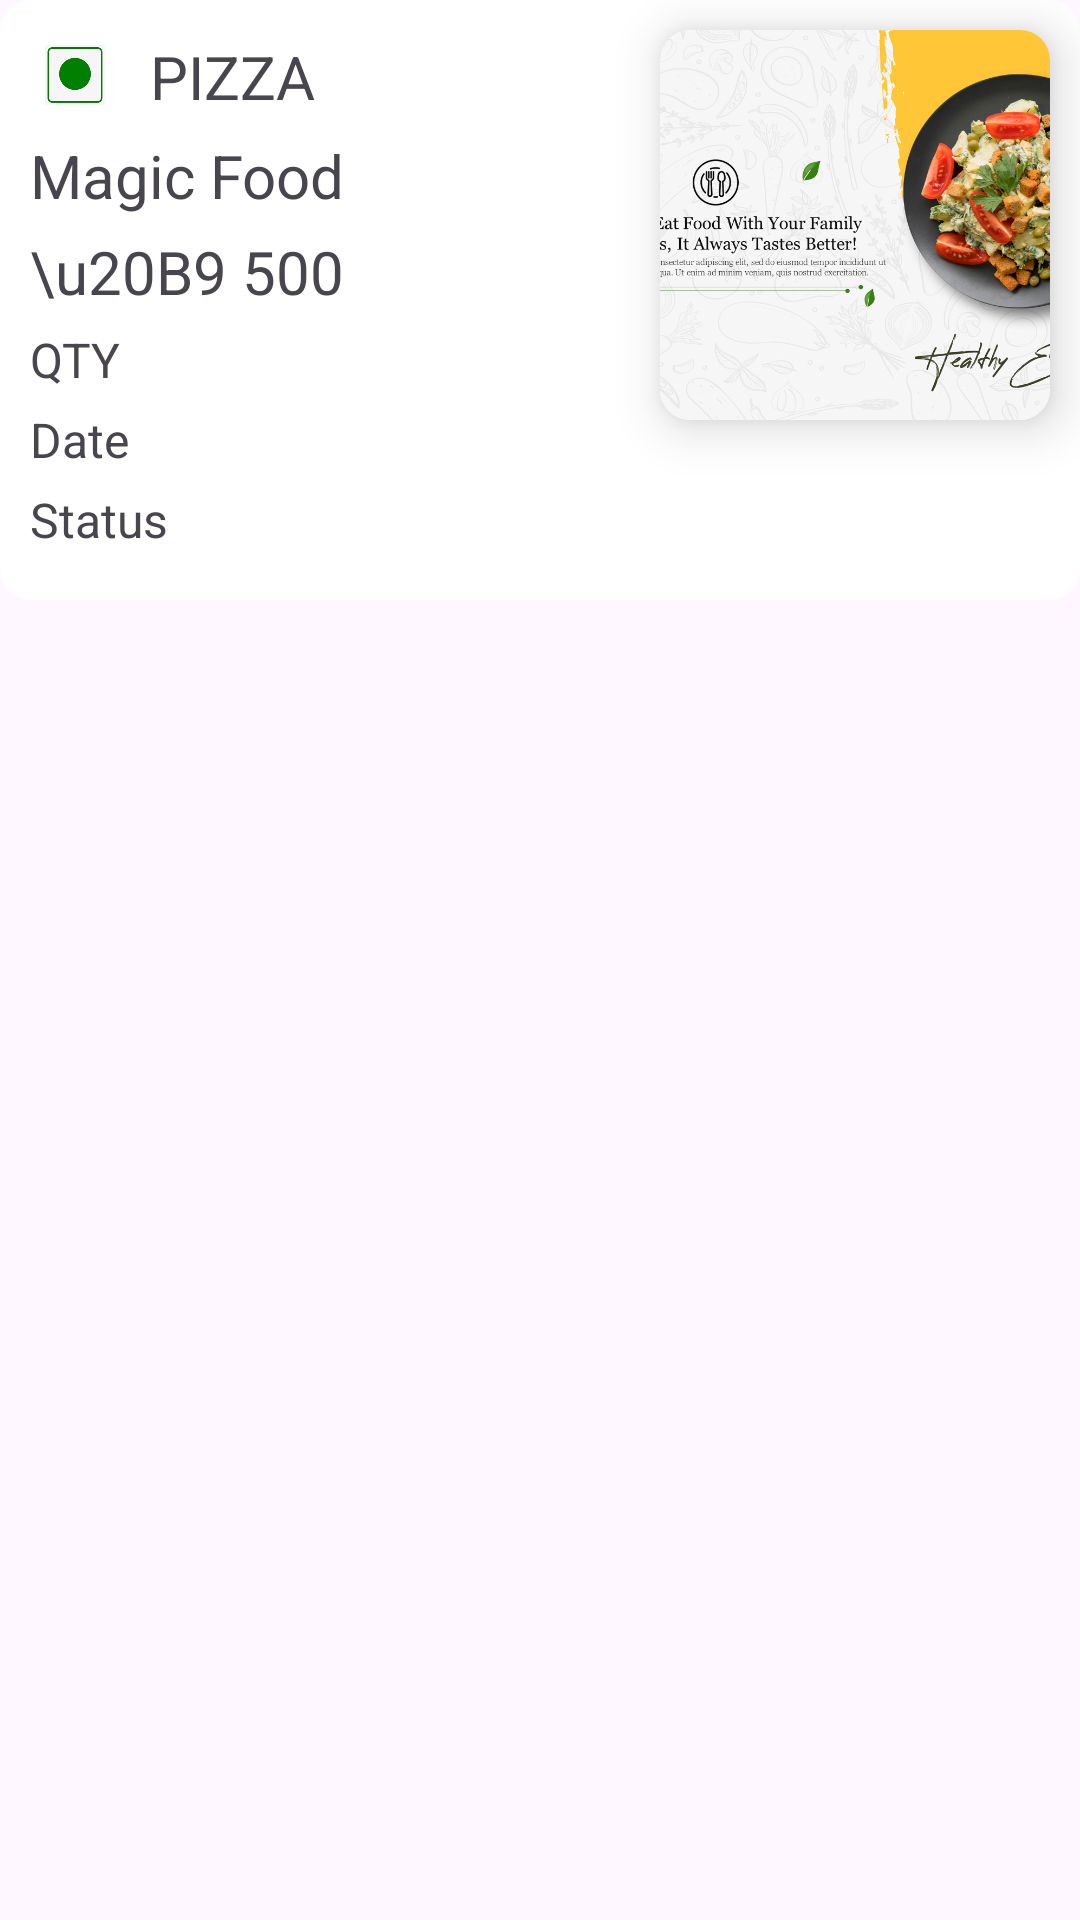

The Android layout XML behind this screen, and the referenced resources:
<!-- AndroidManifest.xml: application theme Theme.KitchenHive -->
<!-- res/layout/completed_items.xml -->
<?xml version="1.0" encoding="utf-8"?>
<androidx.constraintlayout.widget.ConstraintLayout xmlns:android="http://schemas.android.com/apk/res/android"
    xmlns:app="http://schemas.android.com/apk/res-auto"
    xmlns:tools="http://schemas.android.com/tools"
    android:id="@+id/my_order_items_product"
    android:layout_width="match_parent"
    android:layout_height="wrap_content"
    android:layout_margin="10dp">

    <androidx.constraintlayout.widget.ConstraintLayout
        android:id="@+id/con2"
        android:layout_width="match_parent"
        android:layout_height="200dp"
        android:background="@drawable/btn_qty"
        android:clipToOutline="true"
        app:layout_constraintEnd_toEndOf="parent"
        app:layout_constraintStart_toStartOf="parent"
        app:layout_constraintTop_toTopOf="parent">

        <androidx.constraintlayout.widget.ConstraintLayout
            android:id="@+id/con_img"
            android:layout_width="130dp"
            android:layout_height="130dp"
            android:layout_marginEnd="10dp"
            android:background="@drawable/btn_qty"
            android:elevation="10dp"
            android:layout_marginTop="10dp"
            app:layout_constraintEnd_toEndOf="parent"
            app:layout_constraintTop_toTopOf="parent">

            <ImageView
                android:id="@+id/pro_img"
                android:layout_width="match_parent"
                android:layout_height="match_parent"
                android:background="@drawable/btn_qty"
                android:clipToOutline="true"
                android:scaleType="centerCrop"
                android:src="@drawable/img3"
                app:layout_constraintBottom_toBottomOf="parent"
                app:layout_constraintEnd_toEndOf="parent"
                app:layout_constraintStart_toStartOf="parent"
                app:layout_constraintTop_toTopOf="parent" />

        </androidx.constraintlayout.widget.ConstraintLayout>

        <ImageView
            android:id="@+id/pro_veg_non"
            android:layout_width="30dp"
            android:layout_height="30dp"
            android:layout_marginStart="10dp"
            android:layout_marginTop="10dp"
            android:padding="5dp"
            android:src="@drawable/veg1"
            android:text="VEG"
            android:textSize="20sp"
            app:layout_constraintStart_toStartOf="parent"
            app:layout_constraintTop_toTopOf="parent" />

        <TextView
            android:id="@+id/pro_name"
            android:layout_width="wrap_content"
            android:layout_height="wrap_content"
            android:layout_marginStart="10dp"
            android:layout_marginTop="12dp"
            android:text="PIZZA"
            android:textSize="20sp"
            app:layout_constraintTop_toTopOf="parent"
            app:layout_constraintStart_toEndOf="@+id/pro_veg_non"/>

        <TextView
            android:id="@+id/store_name"
            android:layout_width="wrap_content"
            android:layout_height="wrap_content"
            android:layout_marginStart="10dp"
            android:layout_marginTop="5dp"
            android:text="Magic Food"
            android:textSize="20sp"
            app:layout_constraintStart_toStartOf="parent"
            app:layout_constraintTop_toBottomOf="@+id/pro_veg_non"/>


        <TextView
            android:id="@+id/pro_amt"
            android:layout_width="wrap_content"
            android:layout_height="wrap_content"
            android:layout_marginStart="10dp"
            android:layout_marginTop="5dp"
            android:text="\u20B9 500"
            android:textSize="20sp"
            app:layout_constraintStart_toStartOf="parent"
            app:layout_constraintTop_toBottomOf="@+id/store_name" />

        <TextView
            android:id="@+id/pro_qty"
            android:layout_width="wrap_content"
            android:layout_height="wrap_content"
            android:layout_marginStart="10dp"
            android:layout_marginTop="5dp"
            android:text="QTY"
            android:textSize="16sp"
            app:layout_constraintStart_toStartOf="parent"
            app:layout_constraintTop_toBottomOf="@+id/pro_amt" />

        <TextView
            android:id="@+id/order_date"
            android:layout_width="wrap_content"
            android:layout_height="wrap_content"
            android:layout_marginStart="10dp"
            android:layout_marginTop="5dp"
            android:text="Date"
            android:textSize="16sp"
            app:layout_constraintStart_toStartOf="parent"
            app:layout_constraintTop_toBottomOf="@+id/pro_qty"/>

        <TextView
            android:id="@+id/order_status"
            android:layout_width="wrap_content"
            android:layout_height="wrap_content"
            android:layout_marginStart="10dp"
            android:layout_marginTop="5dp"
            android:text="Status"
            android:textSize="16sp"
            app:layout_constraintStart_toStartOf="parent"
            app:layout_constraintTop_toBottomOf="@+id/order_date"/>

            </androidx.constraintlayout.widget.ConstraintLayout>

        </androidx.constraintlayout.widget.ConstraintLayout>
<!-- resources referenced by this layout -->
<resources>
  <!-- drawable btn_qty (drawable) -->
  <?xml version="1.0" encoding="utf-8"?>
  <shape xmlns:android="http://schemas.android.com/apk/res/android">
      <stroke  android:color="@color/white" android:width="1dp"/>
      <solid  android:color="@color/white"/>
      <corners android:radius="10dp"/>
  </shape>
  <!-- drawable img3: png bitmap (drawable, 739428 bytes) -->
  <!-- drawable veg1: png bitmap (drawable, 31133 bytes) -->
  <style name="Theme.KitchenHive" parent="Base.Theme.KitchenHive" />
  <color name="white">#FFFFFFFF</color>
  <style name="Base.Theme.KitchenHive" parent="Theme.Material3.DayNight.NoActionBar">
          
          
      </style>
</resources>
